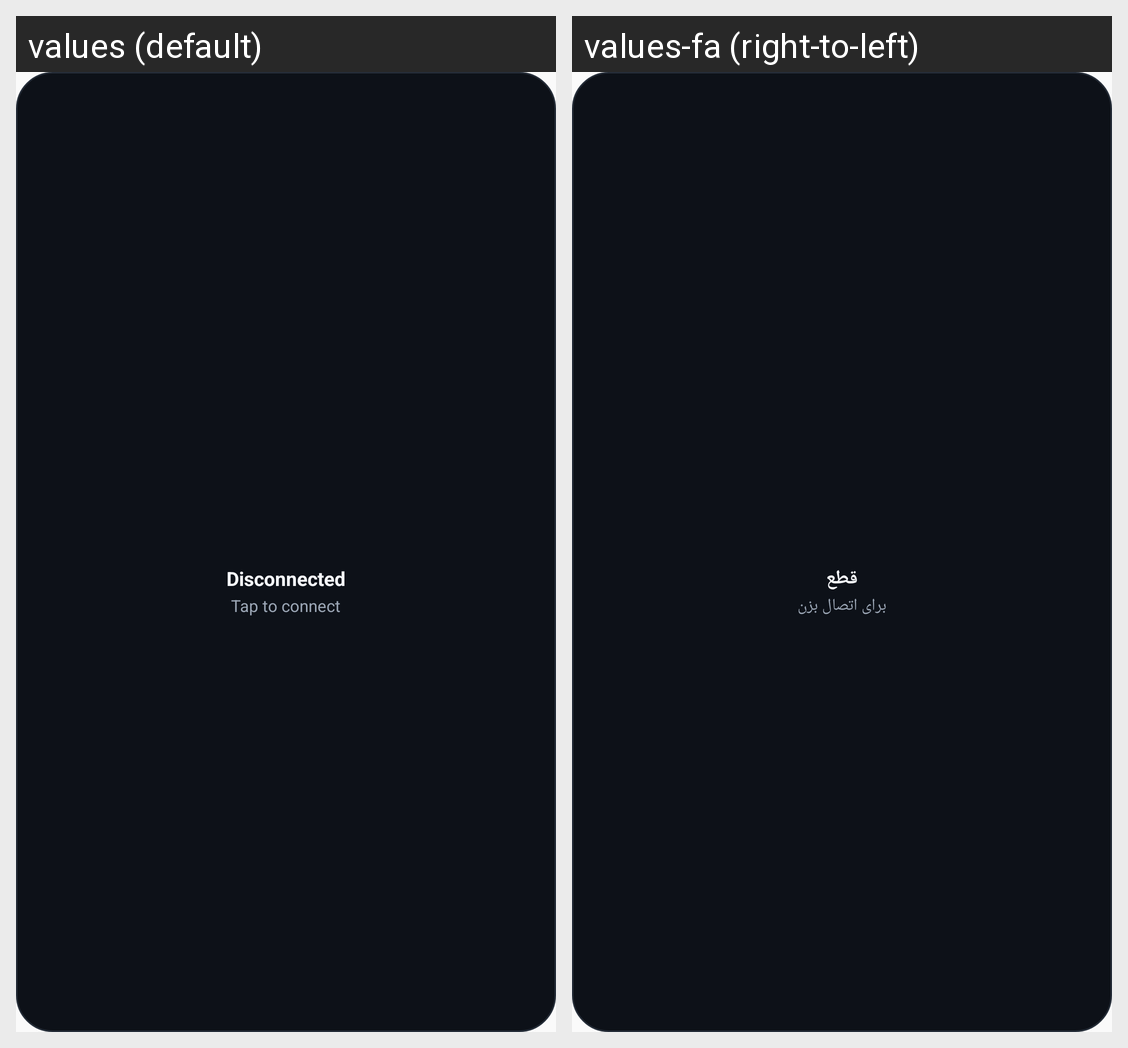

The Android screen above is rendered under two locales of the same app. Produce the string resources it draws, with the default and per-locale values.
Android screen res/layout/widget_vpn.xml rendered under 2 locales, left to right: values (default), values-fa (right-to-left). Device: Nexus 5 (rendered at 1080×1920; each locale shown at half size, 540×960, under a caption strip naming it); theme Theme.AetherShield.
Strings drawn on this screen, with the default value and each locale's value (text and hints the layout hard-codes, and strings that could not be matched under every locale, appear in the picture but are not listed):

status_disconnected
  values: Disconnected
  values-fa: قطع

widget_tap_hint
  values: Tap to connect
  values-fa: برای اتصال بزن
